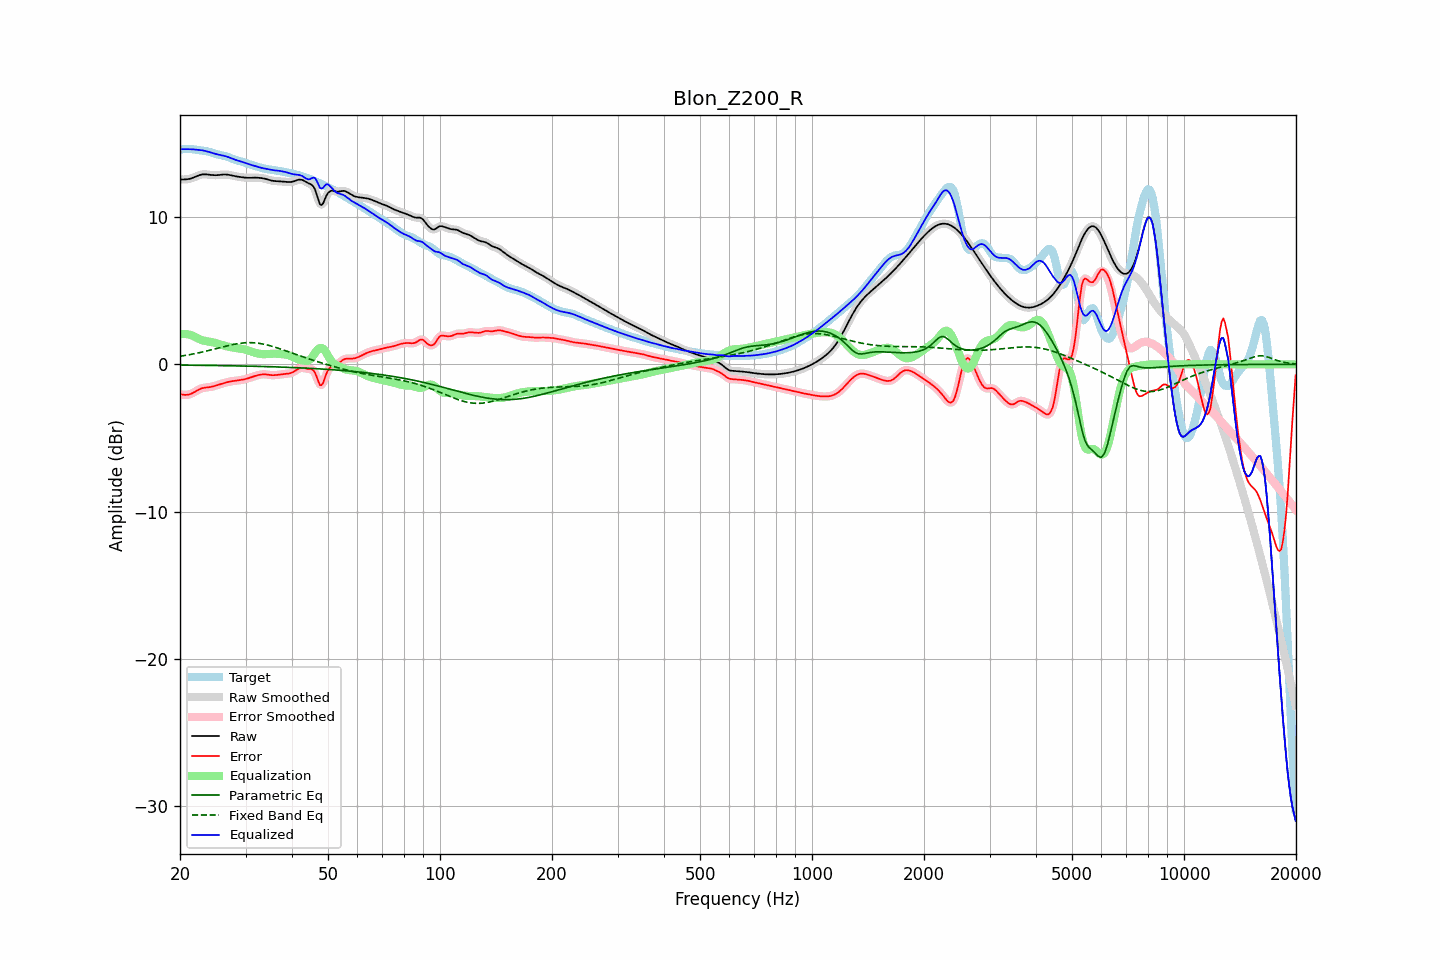

Data behind this chart, as committed beside it:
frequency, raw, error, smoothed, error_smoothed, equalization, parametric_eq, fixed_band_eq, equalized_raw, equalized_smoothed, target
20.00, 12.55, -2.01, 12.55, -2.01, 2.04, -0.05, 0.55, 14.59, 14.59, 14.56
20.20, 12.55, -2.04, 12.55, -2.04, 2.05, -0.05, 0.56, 14.60, 14.60, 14.59
20.40, 12.55, -2.06, 12.55, -2.06, 2.06, -0.05, 0.58, 14.61, 14.60, 14.61
20.61, 12.55, -2.07, 12.55, -2.07, 2.06, -0.06, 0.60, 14.61, 14.61, 14.62
20.81, 12.56, -2.07, 12.56, -2.07, 2.05, -0.06, 0.62, 14.61, 14.61, 14.63
21.02, 12.57, -2.06, 12.57, -2.06, 2.03, -0.06, 0.64, 14.61, 14.60, 14.63
21.23, 12.59, -2.03, 12.59, -2.03, 2.01, -0.06, 0.66, 14.60, 14.60, 14.62
21.44, 12.62, -1.99, 12.62, -1.99, 1.98, -0.06, 0.68, 14.60, 14.60, 14.61
21.66, 12.66, -1.94, 12.66, -1.94, 1.93, -0.06, 0.70, 14.59, 14.59, 14.60
21.87, 12.70, -1.88, 12.70, -1.88, 1.88, -0.06, 0.72, 14.58, 14.58, 14.58
22.09, 12.75, -1.82, 12.75, -1.82, 1.82, -0.06, 0.74, 14.57, 14.57, 14.57
22.31, 12.80, -1.75, 12.79, -1.76, 1.76, -0.06, 0.77, 14.56, 14.56, 14.55
22.54, 12.84, -1.70, 12.84, -1.70, 1.71, -0.07, 0.79, 14.55, 14.55, 14.53
22.76, 12.87, -1.65, 12.87, -1.65, 1.67, -0.07, 0.81, 14.54, 14.54, 14.52
22.99, 12.89, -1.62, 12.89, -1.62, 1.63, -0.07, 0.84, 14.52, 14.52, 14.51
23.22, 12.90, -1.59, 12.90, -1.59, 1.60, -0.07, 0.86, 14.50, 14.50, 14.49
23.45, 12.90, -1.58, 12.90, -1.58, 1.58, -0.07, 0.89, 14.48, 14.48, 14.47
23.69, 12.89, -1.57, 12.89, -1.57, 1.56, -0.07, 0.92, 14.45, 14.45, 14.45
23.92, 12.87, -1.55, 12.87, -1.55, 1.54, -0.07, 0.94, 14.42, 14.42, 14.43
24.16, 12.86, -1.54, 12.86, -1.54, 1.53, -0.08, 0.97, 14.38, 14.38, 14.39
24.40, 12.85, -1.51, 12.85, -1.51, 1.50, -0.08, 1.00, 14.35, 14.35, 14.36
24.65, 12.84, -1.48, 12.84, -1.48, 1.48, -0.08, 1.03, 14.32, 14.32, 14.32
24.89, 12.84, -1.45, 12.84, -1.45, 1.45, -0.08, 1.05, 14.29, 14.29, 14.29
25.14, 12.84, -1.42, 12.84, -1.42, 1.42, -0.08, 1.08, 14.26, 14.26, 14.26
25.39, 12.85, -1.38, 12.85, -1.38, 1.38, -0.08, 1.11, 14.23, 14.23, 14.23
25.65, 12.86, -1.34, 12.86, -1.34, 1.35, -0.09, 1.14, 14.21, 14.21, 14.21
25.91, 12.87, -1.31, 12.87, -1.31, 1.31, -0.09, 1.17, 14.19, 14.19, 14.18
26.16, 12.88, -1.28, 12.88, -1.28, 1.28, -0.09, 1.19, 14.16, 14.16, 14.16
26.43, 12.89, -1.25, 12.89, -1.25, 1.25, -0.09, 1.22, 14.14, 14.14, 14.14
26.69, 12.88, -1.22, 12.88, -1.22, 1.22, -0.09, 1.25, 14.10, 14.10, 14.10
26.96, 12.87, -1.20, 12.87, -1.20, 1.20, -0.10, 1.27, 14.07, 14.07, 14.07
27.23, 12.85, -1.17, 12.85, -1.17, 1.17, -0.10, 1.30, 14.02, 14.02, 14.02
27.50, 12.82, -1.15, 12.83, -1.15, 1.16, -0.10, 1.32, 13.98, 13.98, 13.98
27.77, 12.80, -1.13, 12.80, -1.13, 1.14, -0.10, 1.35, 13.94, 13.94, 13.93
28.05, 12.77, -1.12, 12.78, -1.12, 1.12, -0.10, 1.37, 13.90, 13.90, 13.89
28.33, 12.75, -1.11, 12.75, -1.11, 1.11, -0.11, 1.39, 13.86, 13.86, 13.86
28.62, 12.74, -1.09, 12.74, -1.09, 1.09, -0.11, 1.41, 13.83, 13.83, 13.83
28.90, 12.72, -1.08, 12.72, -1.08, 1.08, -0.11, 1.42, 13.80, 13.80, 13.80
29.19, 12.71, -1.06, 12.71, -1.06, 1.06, -0.11, 1.44, 13.77, 13.77, 13.77
29.48, 12.69, -1.05, 12.69, -1.04, 1.04, -0.11, 1.45, 13.73, 13.73, 13.74
29.78, 12.68, -1.02, 12.68, -1.02, 1.02, -0.12, 1.46, 13.69, 13.69, 13.70
30.08, 12.67, -0.99, 12.67, -0.99, 0.99, -0.12, 1.46, 13.65, 13.65, 13.66
30.38, 12.66, -0.96, 12.66, -0.96, 0.96, -0.12, 1.47, 13.62, 13.62, 13.62
30.68, 12.66, -0.92, 12.66, -0.92, 0.92, -0.12, 1.47, 13.58, 13.58, 13.58
30.99, 12.66, -0.88, 12.66, -0.89, 0.89, -0.13, 1.47, 13.55, 13.55, 13.55
31.30, 12.67, -0.85, 12.67, -0.85, 0.85, -0.13, 1.47, 13.52, 13.52, 13.52
31.61, 12.67, -0.81, 12.67, -0.81, 0.81, -0.13, 1.46, 13.49, 13.49, 13.48
31.93, 12.67, -0.78, 12.67, -0.78, 0.78, -0.13, 1.45, 13.45, 13.45, 13.45
32.24, 12.67, -0.75, 12.67, -0.75, 0.75, -0.14, 1.44, 13.42, 13.42, 13.42
32.57, 12.66, -0.72, 12.66, -0.72, 0.72, -0.14, 1.43, 13.38, 13.38, 13.38
32.89, 12.65, -0.70, 12.65, -0.70, 0.70, -0.14, 1.41, 13.35, 13.35, 13.35
33.22, 12.64, -0.68, 12.64, -0.68, 0.69, -0.15, 1.39, 13.33, 13.33, 13.32
33.55, 12.62, -0.67, 12.62, -0.68, 0.69, -0.15, 1.37, 13.31, 13.31, 13.29
33.89, 12.59, -0.68, 12.59, -0.68, 0.69, -0.15, 1.35, 13.28, 13.28, 13.27
34.23, 12.56, -0.69, 12.56, -0.69, 0.70, -0.16, 1.32, 13.26, 13.26, 13.25
34.57, 12.53, -0.71, 12.53, -0.71, 0.71, -0.16, 1.29, 13.23, 13.23, 13.24
34.92, 12.50, -0.73, 12.50, -0.72, 0.71, -0.16, 1.26, 13.21, 13.21, 13.22
35.27, 12.47, -0.74, 12.47, -0.74, 0.72, -0.17, 1.23, 13.19, 13.19, 13.21
35.62, 12.45, -0.74, 12.45, -0.74, 0.73, -0.17, 1.20, 13.18, 13.18, 13.19
35.97, 12.44, -0.73, 12.44, -0.73, 0.73, -0.17, 1.17, 13.17, 13.17, 13.17
... 635 more rows
